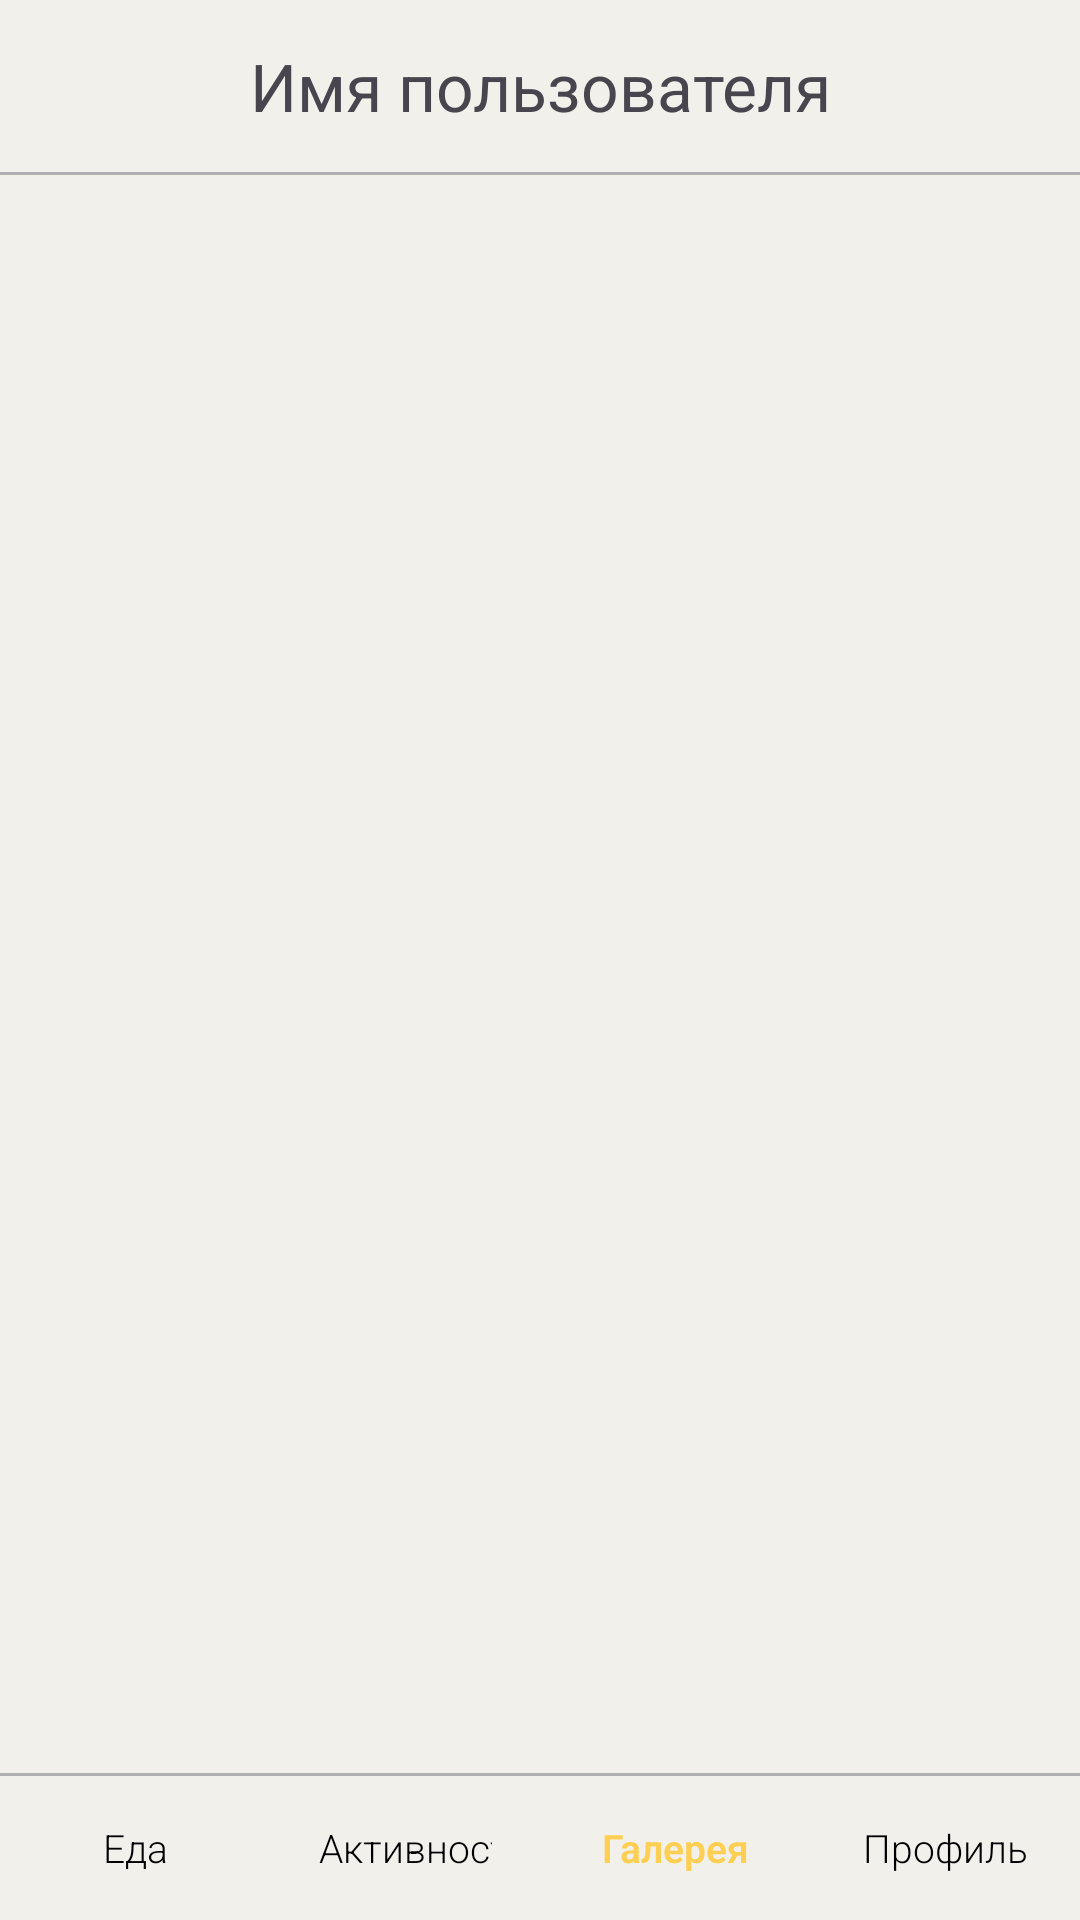

This screen was rendered from an Android layout file. Write that file and the resources it references.
<!-- AndroidManifest.xml: application theme Theme.LightWeight -->
<!-- res/layout/activity_gallery.xml -->
<?xml version="1.0" encoding="utf-8"?>
<androidx.constraintlayout.widget.ConstraintLayout xmlns:android="http://schemas.android.com/apk/res/android"
    xmlns:app="http://schemas.android.com/apk/res-auto"
    xmlns:tools="http://schemas.android.com/tools"
    android:layout_width="match_parent"
    android:layout_height="match_parent"
    tools:context=".GalleryActivities.GalleryActivity"
    android:background="@color/white">
    <TextView

        android:id="@+id/profileName"
        android:layout_width="0dp"
        android:layout_height="wrap_content"
        app:layout_constraintStart_toStartOf="parent"
        app:layout_constraintEnd_toEndOf="parent"
        app:layout_constraintTop_toTopOf="parent"
        android:text="Имя пользователя"
        android:gravity="center"
        android:textSize="22dp"
        android:layout_marginTop="14dp"
        />
    <View
        android:layout_marginTop="14dp"
        android:id="@+id/grayline"
        android:layout_width="match_parent"
        android:layout_height="1dp"
        app:layout_constraintTop_toBottomOf="@id/profileName"
        android:background="@color/gray"/>
    <androidx.constraintlayout.widget.Guideline
        android:id="@+id/leftGuideline"
        android:layout_width="wrap_content"
        android:layout_height="wrap_content"
        android:orientation="vertical"
        app:layout_constraintGuide_begin="16dp"/>
    <androidx.constraintlayout.widget.Guideline
        android:id="@+id/roghtGuideline"
        android:layout_width="wrap_content"
        android:layout_height="wrap_content"
        android:orientation="vertical"
        app:layout_constraintGuide_end="16dp"/>

    <ImageView
        android:id="@+id/addphoto"
        android:layout_width="wrap_content"
        android:layout_height="wrap_content"
        android:src="@drawable/baseline_add_24"

        app:layout_constraintEnd_toEndOf="@id/roghtGuideline"
        app:layout_constraintTop_toTopOf="@id/grayline"
        android:layout_marginTop="32dp"
        />

    <androidx.recyclerview.widget.RecyclerView
        android:id="@+id/rvPhotos"
        android:layout_width="0dp"
        android:layout_height="0dp"
        android:layout_marginTop="18dp"
        app:layout_constraintTop_toBottomOf="@id/addphoto"
        app:layout_constraintStart_toEndOf="@id/leftGuideline"
        app:layout_constraintEnd_toStartOf="@id/roghtGuideline"
        app:layout_constraintBottom_toTopOf="@id/line2"
        android:layout_marginBottom="63dp"
        android:orientation="horizontal"
        tools:listitem="@layout/gallery_item"

        />
    <LinearLayout
        android:id="@+id/placeholder"
        android:layout_width="0dp"
        android:layout_height="wrap_content"
        app:layout_constraintStart_toStartOf="parent"
        app:layout_constraintEnd_toEndOf="parent"
        app:layout_constraintTop_toBottomOf="@id/addphoto"
        android:orientation="vertical"
        android:gravity="center"
        android:layout_marginTop="127dp"
        android:layout_marginHorizontal="16dp"
        android:visibility="gone">
        <ImageView
            android:layout_width="wrap_content"
            android:layout_height="wrap_content"
            android:src="@drawable/placeholder"
            />
        <TextView
            android:textSize="16dp"
            android:layout_width="wrap_content"
            android:layout_height="wrap_content"
            android:text="Фотопрогресс отсутствуют"/>
    </LinearLayout>

<View
    android:id="@+id/line2"
    android:layout_width="match_parent"
    android:layout_height="1dp"
    app:layout_constraintBottom_toTopOf="@id/bottomBar"
    android:background="@color/gray"
    />
    <androidx.constraintlayout.widget.ConstraintLayout
        android:id="@+id/bottomBar"
        android:layout_width="match_parent"
        android:layout_height="wrap_content"
        android:orientation="horizontal"
        app:layout_constraintBottom_toBottomOf="parent">

        <Button
            android:id="@+id/buttonFood"
            style="@style/NavigationButtomButton"

            android:layout_width="0dp"
            android:layout_height="wrap_content"
            app:layout_constraintStart_toStartOf="parent"
            app:layout_constraintBottom_toBottomOf="parent"
            app:layout_constraintEnd_toStartOf="@id/buttonFK"
            android:text="Еда"
            app:icon="@drawable/baseline_fastfood_24"
            tools:ignore="TextSizeCheck" />


        <Button
            android:id="@+id/buttonFK"
            style="@style/NavigationButtomButton"
            android:layout_width="0dp"
            android:layout_height="wrap_content"
            app:layout_constraintStart_toEndOf="@id/buttonFood"
            app:layout_constraintBottom_toBottomOf="parent"
            app:layout_constraintEnd_toStartOf="@id/buttonGallery"
            app:layout_constraintTop_toTopOf="@id/buttonFood"
            android:singleLine="true"
            android:text="Активность"
            app:icon="@drawable/baseline_fitness_center_24"
            tools:ignore="TextSizeCheck" />


        <Button
            android:id="@+id/buttonGallery"
            style="@style/NavigationButtomButton"
            android:layout_width="0dp"
            android:layout_height="wrap_content"
            app:layout_constraintStart_toEndOf="@id/buttonFK"
            app:layout_constraintBottom_toBottomOf="parent"
            app:layout_constraintEnd_toStartOf="@id/buttonLK"
            android:text="Галерея"
            app:iconTint="@color/yellow"
            android:textColor="@color/yellow"
            android:textStyle="bold"
            app:icon="@drawable/baseline_insert_photo_24"
            tools:ignore="TextSizeCheck" />


        <Button
            android:id="@+id/buttonLK"
            style="@style/NavigationButtomButton"
            android:layout_width="0dp"
            android:layout_height="wrap_content"
            app:layout_constraintStart_toEndOf="@id/buttonGallery"
            app:layout_constraintEnd_toEndOf="parent"
            app:layout_constraintBottom_toBottomOf="parent"
            android:text="Профиль"
            app:icon="@drawable/baseline_person_24"
            tools:ignore="TextSizeCheck" />

    </androidx.constraintlayout.widget.ConstraintLayout>

</androidx.constraintlayout.widget.ConstraintLayout>
<!-- res/layout/gallery_item.xml (included above) -->
<?xml version="1.0" encoding="utf-8"?>
<androidx.constraintlayout.widget.ConstraintLayout xmlns:android="http://schemas.android.com/apk/res/android"
    android:layout_width="match_parent"
    android:layout_height="match_parent"
    xmlns:app="http://schemas.android.com/apk/res-auto"
    android:layout_margin="4dp"
    >

    <ImageView
        android:id="@+id/image"
        android:layout_width="match_parent"
        android:layout_height="match_parent"
        android:src="@drawable/strong"
        app:layout_constraintTop_toTopOf="parent"
        app:layout_constraintBottom_toBottomOf="parent"
        app:layout_constraintLeft_toLeftOf="parent"
        app:layout_constraintRight_toRightOf="parent"
        android:scaleType="centerCrop"

        />
    <TextView
        android:id="@+id/imageDate"
        android:layout_width="0dp"
        android:layout_height="wrap_content"
        android:text="1 Декабря 2022"

        android:gravity="center"
        app:layout_constraintStart_toStartOf="@id/image"
        app:layout_constraintEnd_toEndOf="@id/image"
        app:layout_constraintBottom_toTopOf="@id/imageWeight"
        android:layout_marginTop="14dp"
        android:textColor="@color/white"
        android:shadowColor="#000000"
        android:shadowDx="1.5"
        android:shadowDy="1.3"
        android:shadowRadius="40"
        android:textSize="25dp"
        />
    <TextView
        android:id="@+id/imageWeight"
        android:text="90 кг"

        android:gravity="center"
        android:layout_width="0dp"
        android:layout_height="wrap_content"
        app:layout_constraintStart_toStartOf="@id/image"
        app:layout_constraintEnd_toEndOf="@id/image"
        app:layout_constraintBottom_toBottomOf="@id/image"
        android:layout_marginBottom="14dp"
        android:textColor="@color/white"
        android:shadowColor="#000000"
        android:shadowDx="1.5"
        android:shadowDy="1.3"
        android:shadowRadius="40"
        android:textSize="25dp"
        />
    <ImageView
        android:id="@+id/buttonDelete"
        android:layout_width="wrap_content"
        android:layout_height="wrap_content"
        app:layout_constraintTop_toTopOf="@id/image"
        app:layout_constraintEnd_toEndOf="@id/image"

        android:src="@drawable/baseline_clear_48"
        />


</androidx.constraintlayout.widget.ConstraintLayout>
<!-- resources referenced by this layout -->
<resources>
  <color name="gray">#B0B0B0</color>
  <color name="white">#F2F0EB</color>
  <color name="yellow">#FECF52</color>
  <!-- drawable placeholder: png bitmap (drawable, 117144 bytes) -->
  <!-- drawable strong: png bitmap (drawable, 119151 bytes) -->
  <style name="NavigationButtomButton" parent="Widget.MaterialComponents.Button.UnelevatedButton">
          <item name="android:backgroundTint">#0000FF00</item>
          <item name="android:textColor">@color/black</item>
          <item name="cornerRadius">0dp</item>
          <item name="fontFamily">sans-serif-light</item>
          <item name="android:textSize">13dp</item>
          <item name="android:textAllCaps">false</item>
          <item name="iconTint">@color/black</item>
          <item name="iconGravity">textTop</item>
          <item name="iconPadding">3dp</item>
          <item name="android:ellipsize">none</item>
          <item name="singleLine">true</item>
          <item name="android:letterSpacing">0</item>
  </style>
  <style name="Theme.LightWeight" parent="Base.Theme.LightWeight" />
  <color name="black">#FF000000</color>
  <style name="Base.Theme.LightWeight" parent="Theme.Material3.DayNight.NoActionBar">
          
          
      </style>
</resources>
